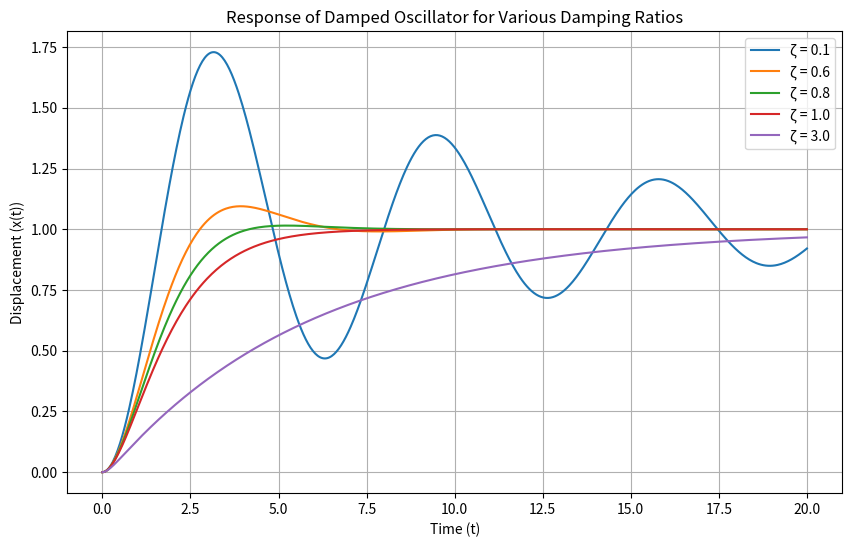

Generate this figure with matplotlib:

import numpy as np
import matplotlib.pyplot as plt
from scipy.integrate import odeint

W = 1.0
F = 1.0
xi_values = [0.1, 0.6, 0.8, 1.0, 3.0]


time = np.linspace(0, 20, 600)
def damped_oscillator(x, t, xi, W, F):
    x1, x2 = x
    dx1dt = x2
    dx2dt = -2 * xi * W * x2 - W**2 * x1 + W**2 * F
    return [dx1dt, dx2dt]

x0 = [0, 0]

plt.figure(figsize=(10, 6))

# Solve and plot for each damping ratio
for xi in xi_values:
    solution = odeint(damped_oscillator, x0, time, args=(xi, W, F))
    plt.plot(time, solution[:, 0], label=f"ζ = {xi}")


plt.title("Response of Damped Oscillator for Various Damping Ratios")
plt.xlabel("Time (t)")
plt.ylabel("Displacement (x(t))")
plt.legend()
plt.grid()
plt.show()
